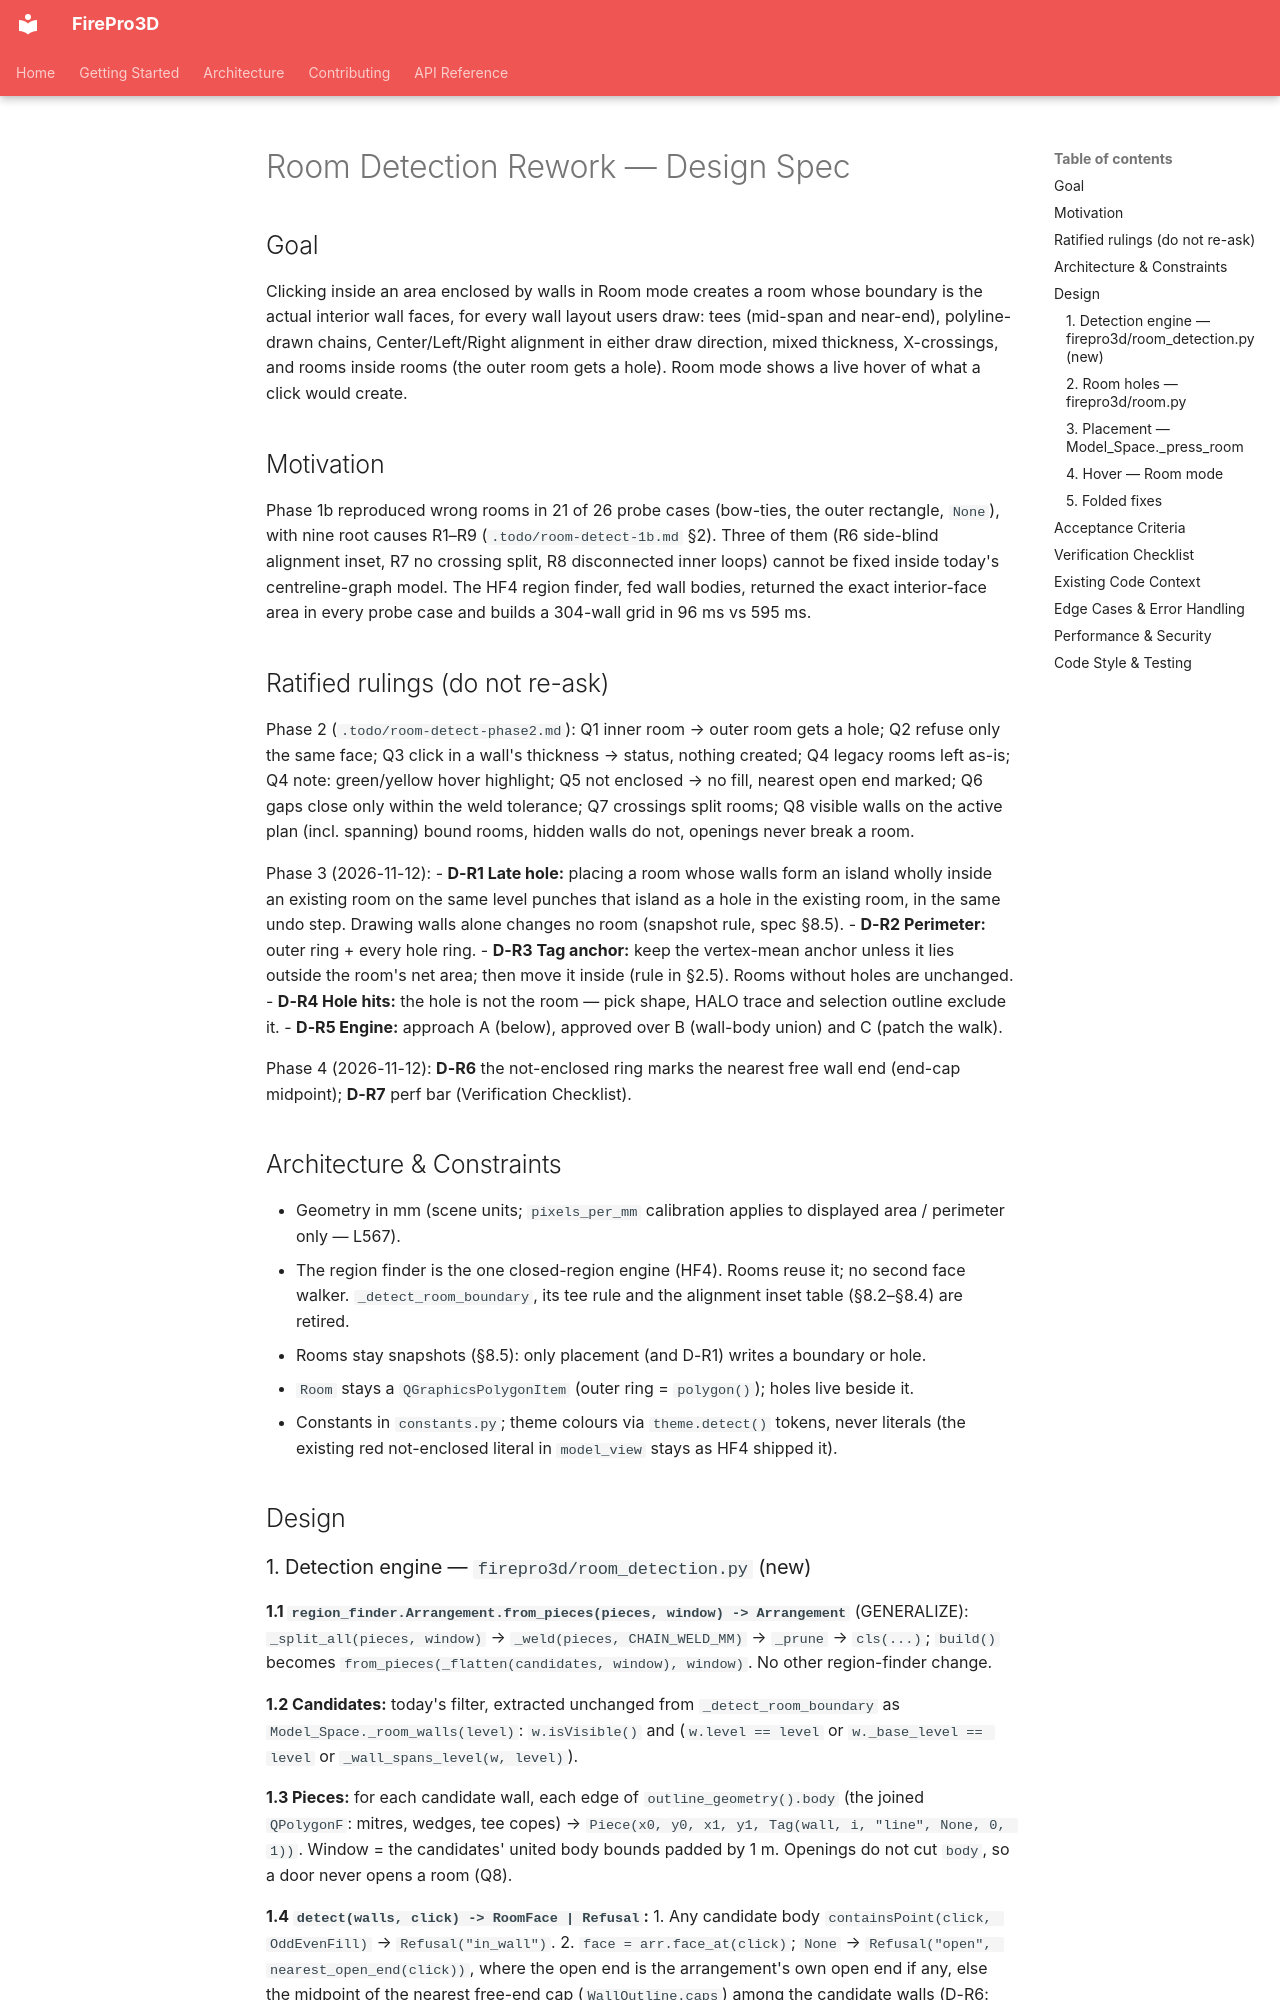

repository: giannivulcano/FirePro-3D · page: superpowers/specs/2026-11-12-room-detection-rework-design/index.html · generator: mkdocs

---
status: approved (design), pending build
date: 2026-11-12
run: bug/Large — L1559 (+L1561), folded L1831, L567, L1656
governing-spec: docs/specs/wall-room-floor-system.md (§8 rewritten in place at Account; §9.1, §12)
related: docs/superpowers/specs/2026-10-20-hf4-pick-region-design.md (region finder, pick-point hover)
---

# Room Detection Rework — Design Spec

## Goal

Clicking inside an area enclosed by walls in Room mode creates a room whose boundary is the
actual interior wall faces, for every wall layout users draw: tees (mid-span and near-end),
polyline-drawn chains, Center/Left/Right alignment in either draw direction, mixed thickness,
X-crossings, and rooms inside rooms (the outer room gets a hole). Room mode shows a live hover
of what a click would create.

## Motivation

Phase 1b reproduced wrong rooms in 21 of 26 probe cases (bow-ties, the outer rectangle,
`None`), with nine root causes R1–R9 (`.todo/room-detect-1b.md` §2). Three of them (R6
side-blind alignment inset, R7 no crossing split, R8 disconnected inner loops) cannot be fixed
inside today's centreline-graph model. The HF4 region finder, fed wall bodies, returned the
exact interior-face area in every probe case and builds a 304-wall grid in 96 ms vs 595 ms.

## Ratified rulings (do not re-ask)

Phase 2 (`.todo/room-detect-phase2.md`): Q1 inner room → outer room gets a hole; Q2 refuse
only the same face; Q3 click in a wall's thickness → status, nothing created; Q4 legacy rooms
left as-is; Q4 note: green/yellow hover highlight; Q5 not enclosed → no fill, nearest open end
marked; Q6 gaps close only within the weld tolerance; Q7 crossings split rooms; Q8 visible
walls on the active plan (incl. spanning) bound rooms, hidden walls do not, openings never
break a room.

Phase 3 (2026-11-12):
- **D-R1 Late hole:** placing a room whose walls form an island wholly inside an existing room
  on the same level punches that island as a hole in the existing room, in the same undo step.
  Drawing walls alone changes no room (snapshot rule, spec §8.5).
- **D-R2 Perimeter:** outer ring + every hole ring.
- **D-R3 Tag anchor:** keep the vertex-mean anchor unless it lies outside the room's net area;
  then move it inside (rule in §2.5). Rooms without holes are unchanged.
- **D-R4 Hole hits:** the hole is not the room — pick shape, HALO trace and selection outline
  exclude it.
- **D-R5 Engine:** approach A (below), approved over B (wall-body union) and C (patch the walk).

Phase 4 (2026-11-12): **D-R6** the not-enclosed ring marks the nearest free wall end (end-cap
midpoint); **D-R7** perf bar (Verification Checklist).

## Architecture & Constraints

- Geometry in mm (scene units; `pixels_per_mm` calibration applies to displayed area /
  perimeter only — L567).
- The region finder is the one closed-region engine (HF4). Rooms reuse it; no second face
  walker. `_detect_room_boundary`, its tee rule and the alignment inset table (§8.2–§8.4) are
  retired.
- Rooms stay snapshots (§8.5): only placement (and D-R1) writes a boundary or hole.
- `Room` stays a `QGraphicsPolygonItem` (outer ring = `polygon()`); holes live beside it.
- Constants in `constants.py`; theme colours via `theme.detect()` tokens, never literals
  (the existing red not-enclosed literal in `model_view` stays as HF4 shipped it).

## Design
